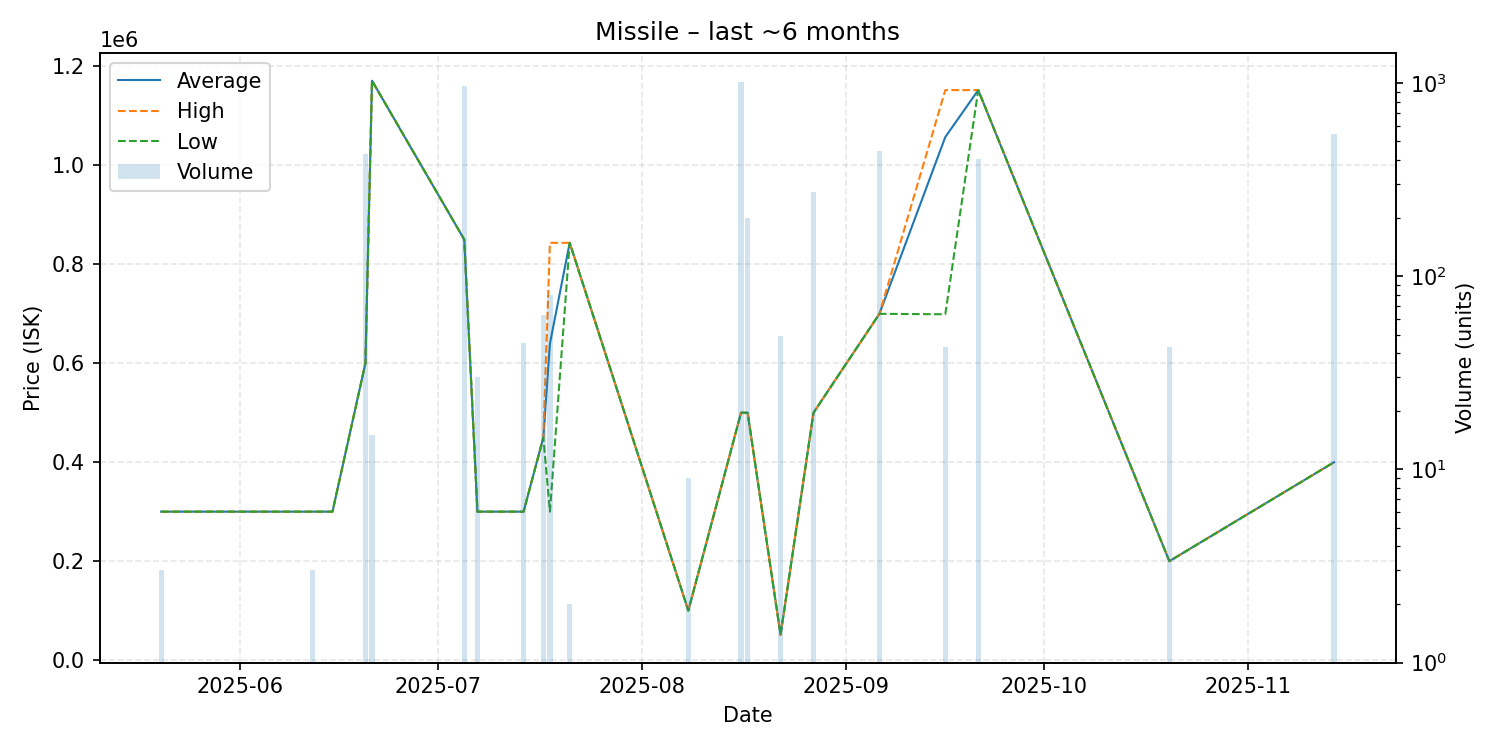

Data behind this chart, as committed beside it:
date, average, highest, lowest, order_count, volume
2025-05-20, 300100, 300100, 300100, 1, 3
2025-06-12, 300100, 300100, 300100, 1, 3
2025-06-15, 300100, 300100, 300100, 1, 1
2025-06-20, 600000, 600000, 600000, 6, 430
2025-06-21, 1171000, 1171000, 1171000, 1, 15
2025-07-05, 850000, 850000, 850000, 5, 972
2025-07-07, 300100, 300100, 300100, 1, 30
2025-07-14, 300100, 300100, 300100, 2, 45
2025-07-17, 449900, 449900, 449900, 1, 63
2025-07-18, 639662, 843400, 300100, 2, 80
2025-07-21, 843400, 843400, 843400, 1, 2
2025-08-08, 100100, 100100, 100100, 1, 9
2025-08-16, 500000, 500000, 500000, 1, 1015
2025-08-17, 500000, 500000, 500000, 1, 201
2025-08-22, 51100, 51100, 51100, 1, 49
2025-08-27, 500000, 500000, 500000, 1, 273
2025-09-06, 699900, 699900, 699900, 3, 448
2025-09-16, 1057186, 1152000, 699000, 2, 43
2025-09-21, 1152000, 1152000, 1152000, 1, 406
2025-10-20, 200000, 200000, 200000, 1, 43
2025-11-14, 400000, 400000, 400000, 1, 548
